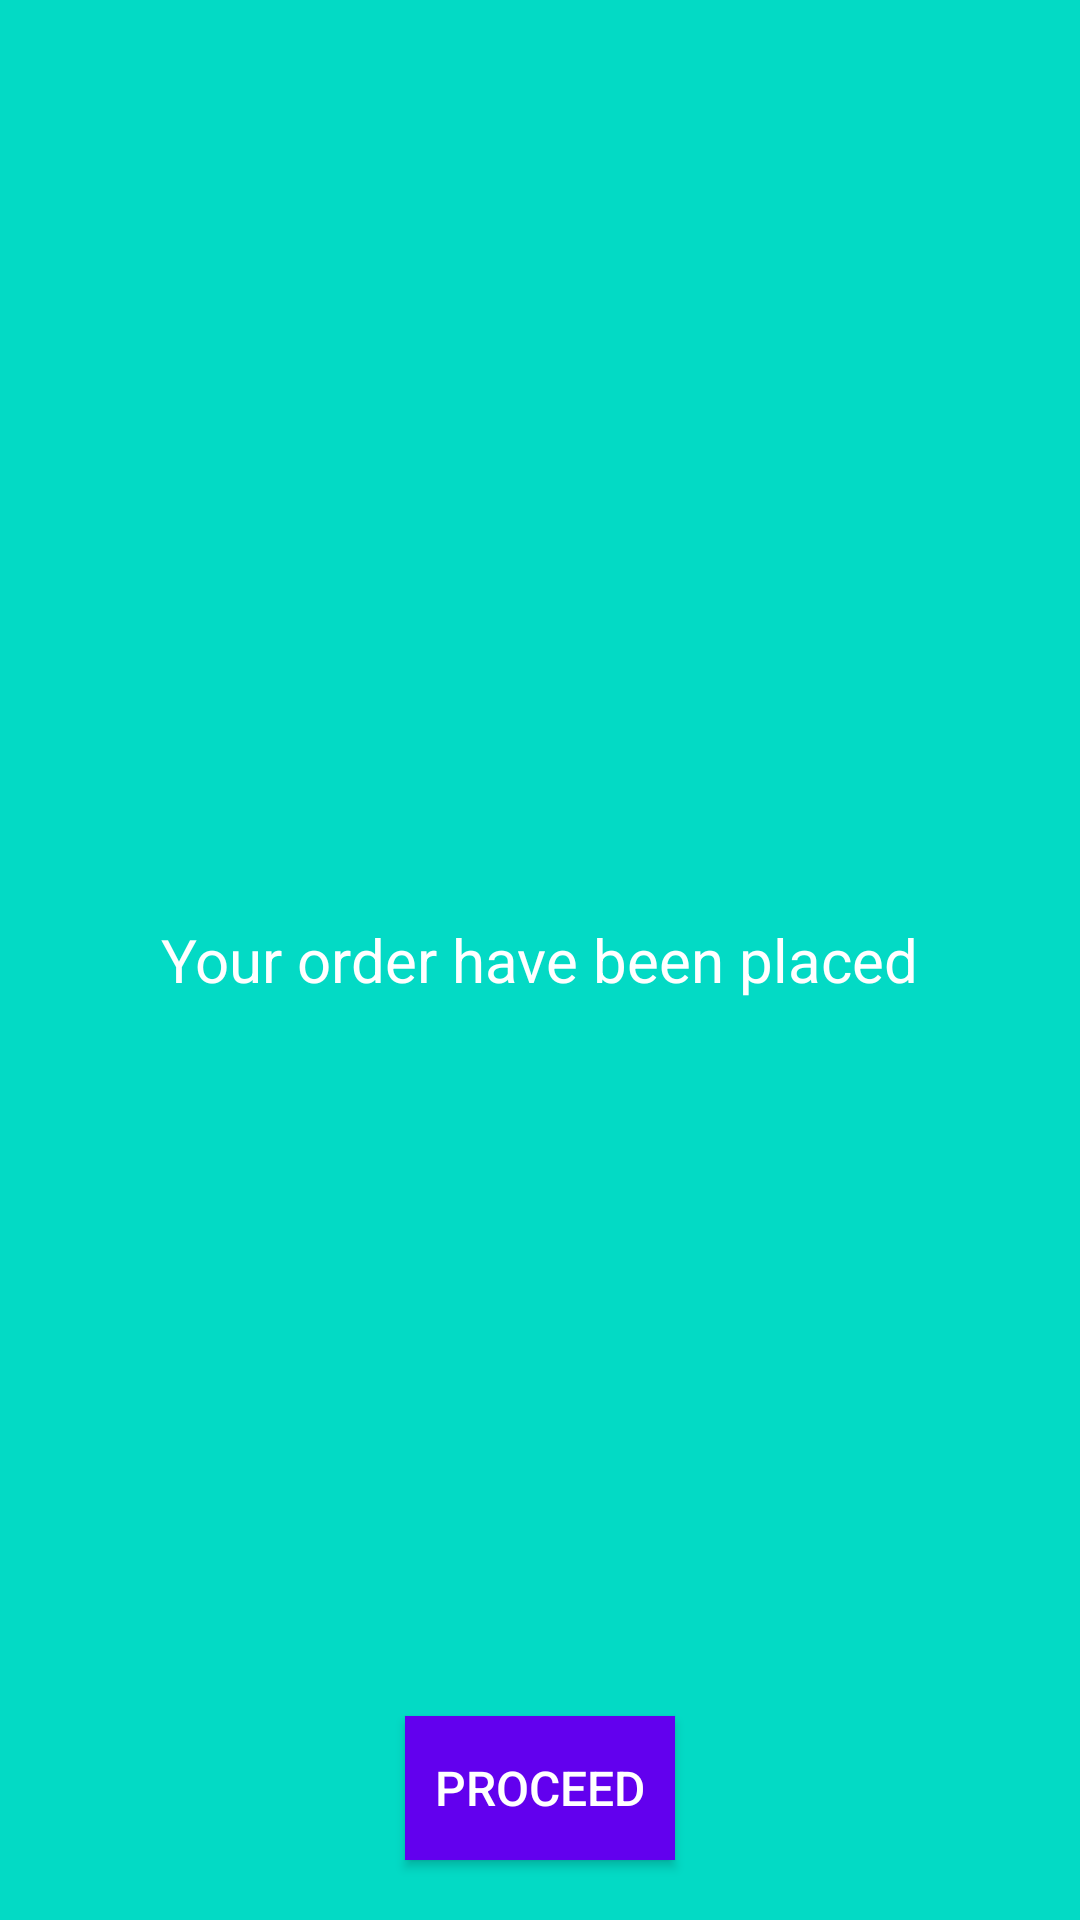

Reconstruct the res/layout file that produces this screen, plus the resources it refers to.
<!-- AndroidManifest.xml: application theme AppTheme -->
<!-- res/layout/order_placed.xml -->
<?xml version="1.0" encoding="utf-8"?>
<RelativeLayout xmlns:android="http://schemas.android.com/apk/res/android"
    android:layout_width="match_parent"
    android:layout_height="match_parent"
    android:background="@color/colorAccent">

    <TextView
        android:layout_width="wrap_content"
        android:layout_height="wrap_content"
        android:layout_centerInParent="true"
        android:text="@string/your_order_have_been_placed"
        android:textColor="#fff"
        android:textSize="20sp" />

    <Button
        android:id="@+id/cont"
        android:layout_width="wrap_content"
        android:layout_height="wrap_content"
        android:layout_alignParentBottom="true"
        android:layout_centerHorizontal="true"
        android:layout_marginBottom="20dp"
        android:background="@color/colorPrimary"
        android:padding="10dp"
        android:text="@string/proceed"
        android:textColor="#fff"
        android:textSize="16sp" />


</RelativeLayout>
<!-- resources referenced by this layout -->
<resources>
  <string name="proceed">Proceed</string>
  <string name="your_order_have_been_placed">Your order have been placed</string>
  <style name="AppTheme" parent="Theme.AppCompat.Light.NoActionBar">
          
          <item name="colorPrimary">@color/colorPrimary</item>
          <item name="colorPrimaryDark">@color/colorPrimaryDark</item>
          <item name="colorAccent">@color/colorAccent</item>
      </style>
  <!-- not gathered from this repository: default colours our renderer supplied (Android Studio template values) -->
  <color name="colorPrimary">#FF6200EE</color>
  <color name="colorPrimaryDark">#FF3700B3</color>
  <color name="colorAccent">#FF03DAC5</color>
</resources>
